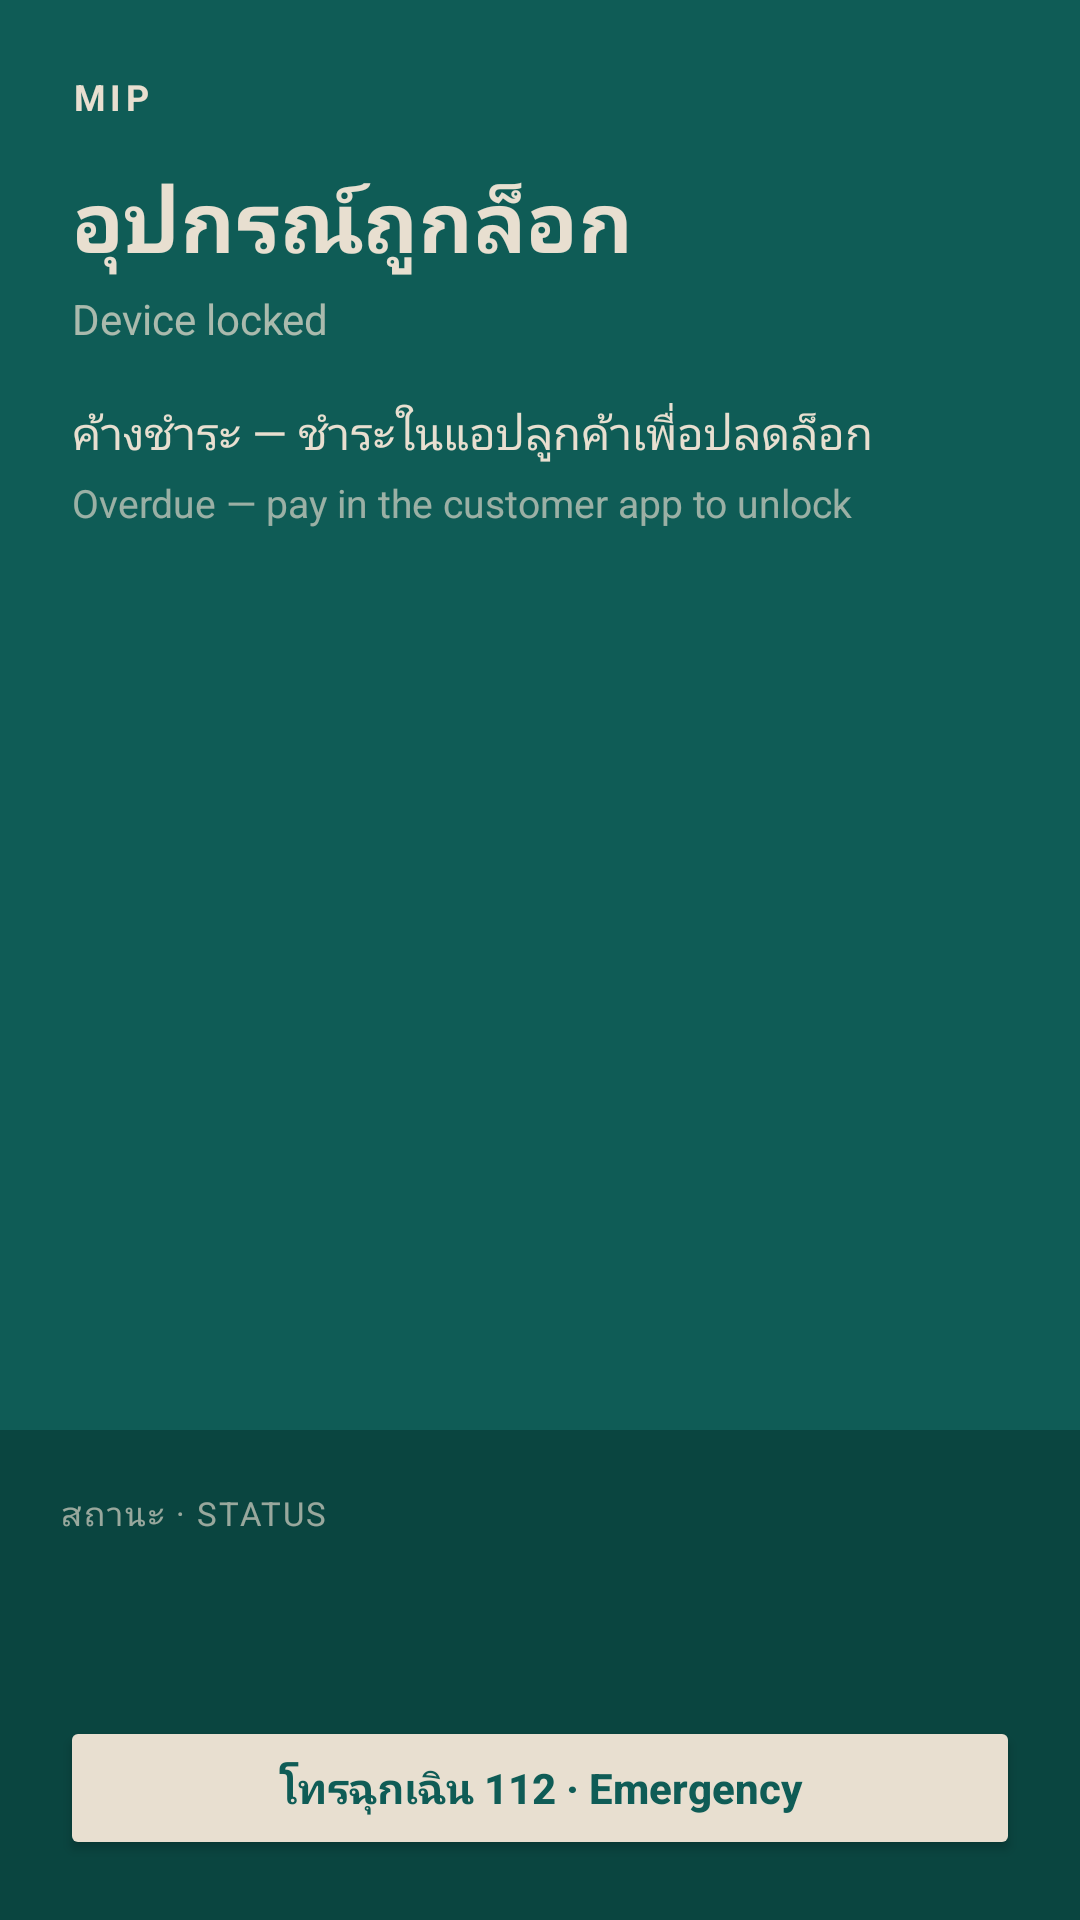

Android layout source for this screen:
<!-- AndroidManifest.xml: application theme Theme.Mip.Dpc.Lab -->
<!-- res/layout/activity_mango_lock.xml -->
<?xml version="1.0" encoding="utf-8"?>
<LinearLayout xmlns:android="http://schemas.android.com/apk/res/android"
    android:layout_width="match_parent"
    android:layout_height="match_parent"
    android:background="@color/mip_teal"
    android:orientation="vertical">

    <LinearLayout
        android:layout_width="match_parent"
        android:layout_height="0dp"
        android:layout_weight="1"
        android:orientation="vertical"
        android:padding="24dp">

        <TextView
            android:layout_width="wrap_content"
            android:layout_height="wrap_content"
            android:letterSpacing="0.12"
            android:text="@string/lock_brand"
            android:textColor="@color/mip_sand"
            android:textSize="12sp"
            android:textStyle="bold" />

        <TextView
            android:layout_width="match_parent"
            android:layout_height="wrap_content"
            android:layout_marginTop="14dp"
            android:text="@string/lock_title_th"
            android:textColor="@color/mip_sand"
            android:textSize="28sp"
            android:textStyle="bold" />

        <TextView
            android:layout_width="match_parent"
            android:layout_height="wrap_content"
            android:layout_marginTop="4dp"
            android:alpha="0.72"
            android:text="@string/lock_title_en"
            android:textColor="@color/mip_sand"
            android:textSize="14sp" />

        <TextView
            android:layout_width="match_parent"
            android:layout_height="wrap_content"
            android:layout_marginTop="18dp"
            android:text="@string/lock_body_th"
            android:textColor="@color/mip_sand"
            android:textSize="15sp" />

        <TextView
            android:layout_width="match_parent"
            android:layout_height="wrap_content"
            android:layout_marginTop="4dp"
            android:alpha="0.65"
            android:text="@string/lock_body_en"
            android:textColor="@color/mip_sand"
            android:textSize="13sp" />

        <TextView
            android:id="@+id/lock_reason_detail"
            android:layout_width="match_parent"
            android:layout_height="wrap_content"
            android:layout_marginTop="12dp"
            android:alpha="0.8"
            android:textColor="@color/mip_sand"
            android:textSize="13sp"
            android:visibility="gone" />
    </LinearLayout>

    <LinearLayout
        android:layout_width="match_parent"
        android:layout_height="wrap_content"
        android:background="@color/mip_teal_deep"
        android:orientation="vertical"
        android:padding="20dp">

        <TextView
            android:layout_width="match_parent"
            android:layout_height="wrap_content"
            android:alpha="0.65"
            android:letterSpacing="0.06"
            android:text="@string/lock_status_heading"
            android:textColor="@color/mip_sand"
            android:textSize="11sp" />

        <TextView
            android:id="@+id/lock_status_th"
            android:layout_width="match_parent"
            android:layout_height="wrap_content"
            android:layout_marginTop="4dp"
            android:textColor="@color/mip_sand"
            android:textSize="16sp"
            android:textStyle="bold" />

        <TextView
            android:id="@+id/lock_status_en"
            android:layout_width="match_parent"
            android:layout_height="wrap_content"
            android:alpha="0.7"
            android:textColor="@color/mip_sand"
            android:textSize="12sp" />

        <LinearLayout
            android:id="@+id/lock_amount_row"
            android:layout_width="match_parent"
            android:layout_height="wrap_content"
            android:layout_marginTop="14dp"
            android:orientation="vertical"
            android:visibility="gone">

            <View
                android:layout_width="match_parent"
                android:layout_height="1dp"
                android:layout_marginBottom="14dp"
                android:alpha="0.2"
                android:background="@color/mip_sand" />

            <TextView
                android:layout_width="match_parent"
                android:layout_height="wrap_content"
                android:alpha="0.65"
                android:text="@string/lock_amount_heading"
                android:textColor="@color/mip_sand"
                android:textSize="11sp" />

            <TextView
                android:id="@+id/lock_amount_value"
                android:layout_width="match_parent"
                android:layout_height="wrap_content"
                android:layout_marginTop="4dp"
                android:textColor="@color/mip_sand"
                android:textSize="22sp"
                android:textStyle="bold" />

            <TextView
                android:id="@+id/lock_due_value"
                android:layout_width="match_parent"
                android:layout_height="wrap_content"
                android:layout_marginTop="2dp"
                android:alpha="0.7"
                android:textColor="@color/mip_sand"
                android:textSize="12sp"
                android:visibility="gone" />
        </LinearLayout>

        <LinearLayout
            android:id="@+id/lock_contract_row"
            android:layout_width="match_parent"
            android:layout_height="wrap_content"
            android:layout_marginTop="14dp"
            android:orientation="vertical"
            android:visibility="gone">

            <View
                android:layout_width="match_parent"
                android:layout_height="1dp"
                android:layout_marginBottom="14dp"
                android:alpha="0.2"
                android:background="@color/mip_sand" />

            <TextView
                android:layout_width="match_parent"
                android:layout_height="wrap_content"
                android:alpha="0.65"
                android:text="@string/lock_contract_heading"
                android:textColor="@color/mip_sand"
                android:textSize="11sp" />

            <TextView
                android:id="@+id/lock_contract_value"
                android:layout_width="match_parent"
                android:layout_height="wrap_content"
                android:layout_marginTop="4dp"
                android:textColor="@color/mip_sand"
                android:textSize="15sp"
                android:textStyle="bold" />

            <TextView
                android:layout_width="match_parent"
                android:layout_height="wrap_content"
                android:layout_marginTop="2dp"
                android:alpha="0.7"
                android:text="@string/lock_contact_merchant"
                android:textColor="@color/mip_sand"
                android:textSize="12sp" />
        </LinearLayout>

        <Button
            android:id="@+id/lock_emergency"
            android:layout_width="match_parent"
            android:layout_height="wrap_content"
            android:layout_marginTop="18dp"
            android:backgroundTint="@color/mip_sand"
            android:text="@string/lock_emergency"
            android:textAllCaps="false"
            android:textColor="@color/mip_teal"
            android:textStyle="bold" />
    </LinearLayout>
</LinearLayout>
<!-- resources referenced by this layout -->
<resources>
  <color name="mip_sand">#E8DFD0</color>
  <color name="mip_teal">#0F5C56</color>
  <color name="mip_teal_deep">#0A4540</color>
  <string name="lock_amount_heading">ยอดค้าง · AMOUNT DUE</string>
  <string name="lock_body_en">Overdue — pay in the customer app to unlock</string>
  <string name="lock_body_th">ค้างชำระ — ชำระในแอปลูกค้าเพื่อปลดล็อก</string>
  <string name="lock_brand">MIP</string>
  <string name="lock_contact_merchant">ติดต่อร้าน · Contact your merchant</string>
  <string name="lock_contract_heading">สัญญา · CONTRACT</string>
  <string name="lock_emergency">โทรฉุกเฉิน 112 · Emergency</string>
  <string name="lock_status_heading">สถานะ · STATUS</string>
  <string name="lock_title_en">Device locked</string>
  <string name="lock_title_th">อุปกรณ์ถูกล็อก</string>
  <style name="Theme.Mip.Dpc.Lab" parent="Theme.AppCompat.Light.NoActionBar">
          <item name="android:windowBackground">@color/mip_sand</item>
          <item name="android:statusBarColor">@color/mip_teal</item>
          <item name="android:navigationBarColor">@color/mip_teal</item>
          <item name="colorPrimary">@color/mip_teal</item>
          <item name="colorAccent">@color/mip_teal</item>
      </style>
</resources>
